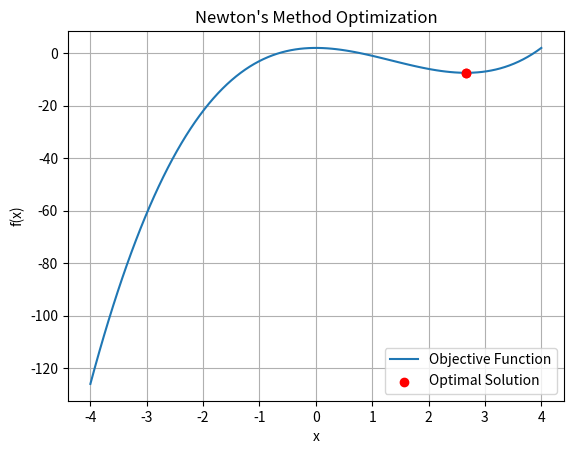

Generate this figure with matplotlib:
import numpy as np
import matplotlib.pyplot as plt 

def newton_method(f, df, d2f, x0, tol=1e-6, max_iter=100):
    """
    Newton's method for optimization.

    Parameters:
    - f: Objective function.
    - df: First derivative of the objective function.
    - d2f: Second derivative of the objective function.
    - x0: Initial guess.
    - tol: Tolerance for convergence.
    - max_iter: Maximum number of iterations.

    Returns:
    - x_opt: Optimal solution.
    - iter_count: Number of iterations.
    """

    x_opt = x0
    iter_count = 0

    while iter_count < max_iter:
        f_prime = df(x_opt)
        f_double_prime = d2f(x_opt)

        if abs(f_prime) < tol:
            break

        x_opt = x_opt - f_prime / f_double_prime
        iter_count += 1

    return x_opt, iter_count

# Example usage:
def objective_function(x):
    return x**3 - 4*x**2 + 2

def derivative(x):
    return 3 * x**2 - 8*x

def second_derivative(x):
    return 6*x - 8

initial_guess = 3.0
optimal_solution, iterations = newton_method(objective_function, derivative, second_derivative, 
                                             initial_guess)

print("Optimal Solution:", optimal_solution)
print("Number of Iterations:", iterations)

x_vals = np.linspace(-4, 4, 100)
y_vals = objective_function(x_vals)

# Plot the function
plt.plot(x_vals, y_vals, label='Objective Function')

# Plot the iterates of Newton's method
x_optimal, iterations = newton_method(objective_function, derivative, second_derivative, initial_guess)
plt.scatter(x_optimal, objective_function(x_optimal), color='red', label='Optimal Solution')
plt.plot(x_optimal, objective_function(x_optimal), 'ro')

plt.title("Newton's Method Optimization")
plt.xlabel("x")
plt.ylabel("f(x)")
plt.legend()
plt.grid(True)
plt.show()
